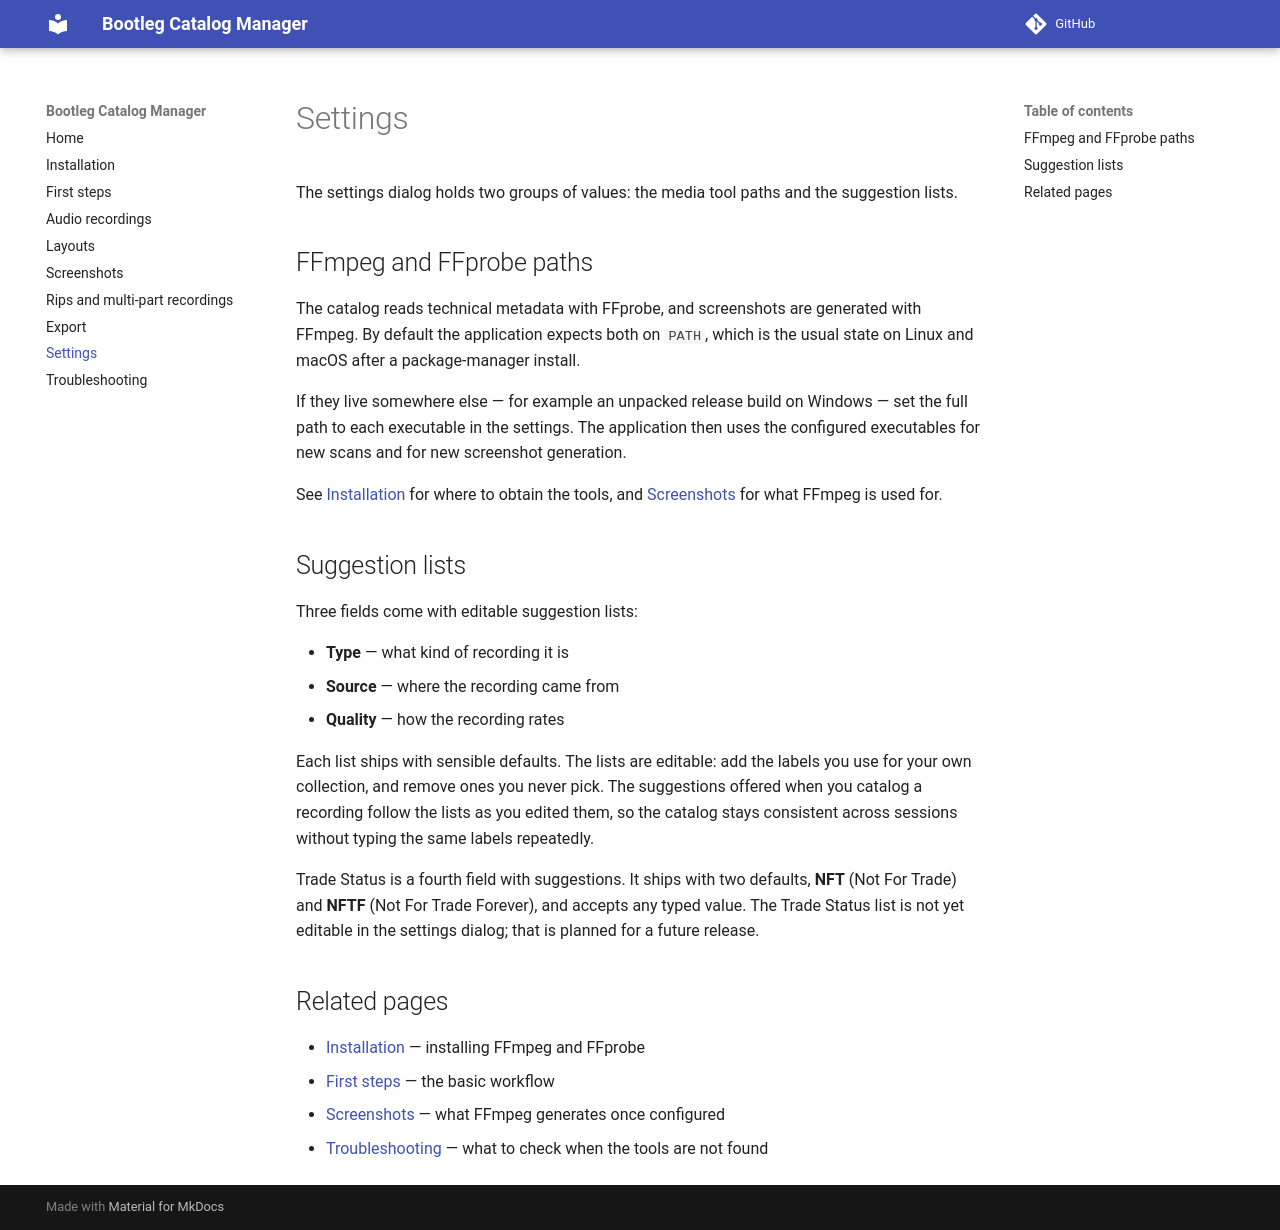

repository: fca-a/bootleg-catalog-manager · page: settings/index.html · generator: mkdocs

# Settings

The settings dialog holds two groups of values: the media tool paths and
the suggestion lists.

## FFmpeg and FFprobe paths

The catalog reads technical metadata with FFprobe, and screenshots are
generated with FFmpeg. By default the application expects both on `PATH`,
which is the usual state on Linux and macOS after a package-manager
install.

If they live somewhere else — for example an unpacked release build on
Windows — set the full path to each executable in the settings. The
application then uses the configured executables for new scans and for new
screenshot generation.

See [Installation](installation.md) for where to obtain the tools, and
[Screenshots](screenshots.md) for what FFmpeg is used for.

## Suggestion lists

Three fields come with editable suggestion lists:

- **Type** — what kind of recording it is
- **Source** — where the recording came from
- **Quality** — how the recording rates

Each list ships with sensible defaults. The lists are editable: add the
labels you use for your own collection, and remove ones you never pick.
The suggestions offered when you catalog a recording follow the lists as
you edited them, so the catalog stays consistent across sessions without
typing the same labels repeatedly.

Trade Status is a fourth field with suggestions. It ships with two
defaults, **NFT** (Not For Trade) and **NFTF** (Not For Trade Forever),
and accepts any typed value. The Trade Status list is not yet editable
in the settings dialog; that is planned for a future release.

## Related pages

- [Installation](installation.md) — installing FFmpeg and FFprobe
- [First steps](first-steps.md) — the basic workflow
- [Screenshots](screenshots.md) — what FFmpeg generates once configured
- [Troubleshooting](troubleshooting.md) — what to check when the tools are
  not found
